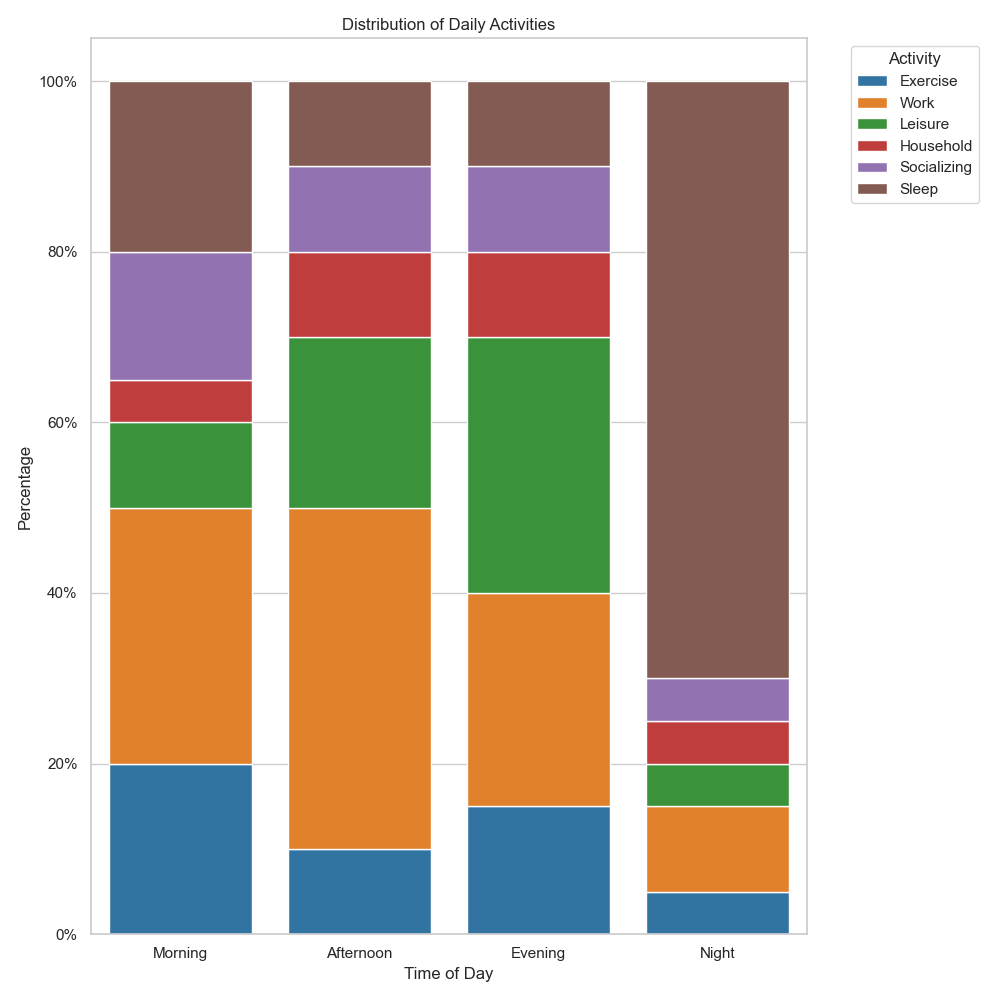

Source data for this figure (header and first rows):
Activity, Exercise, Work, Leisure, Household, Socializing, Sleep
Morning, 20, 30, 10, 5, 15, 20
Afternoon, 10, 40, 20, 10, 10, 10
Evening, 15, 25, 30, 10, 10, 10
Night, 5, 10, 5, 5, 5, 70
